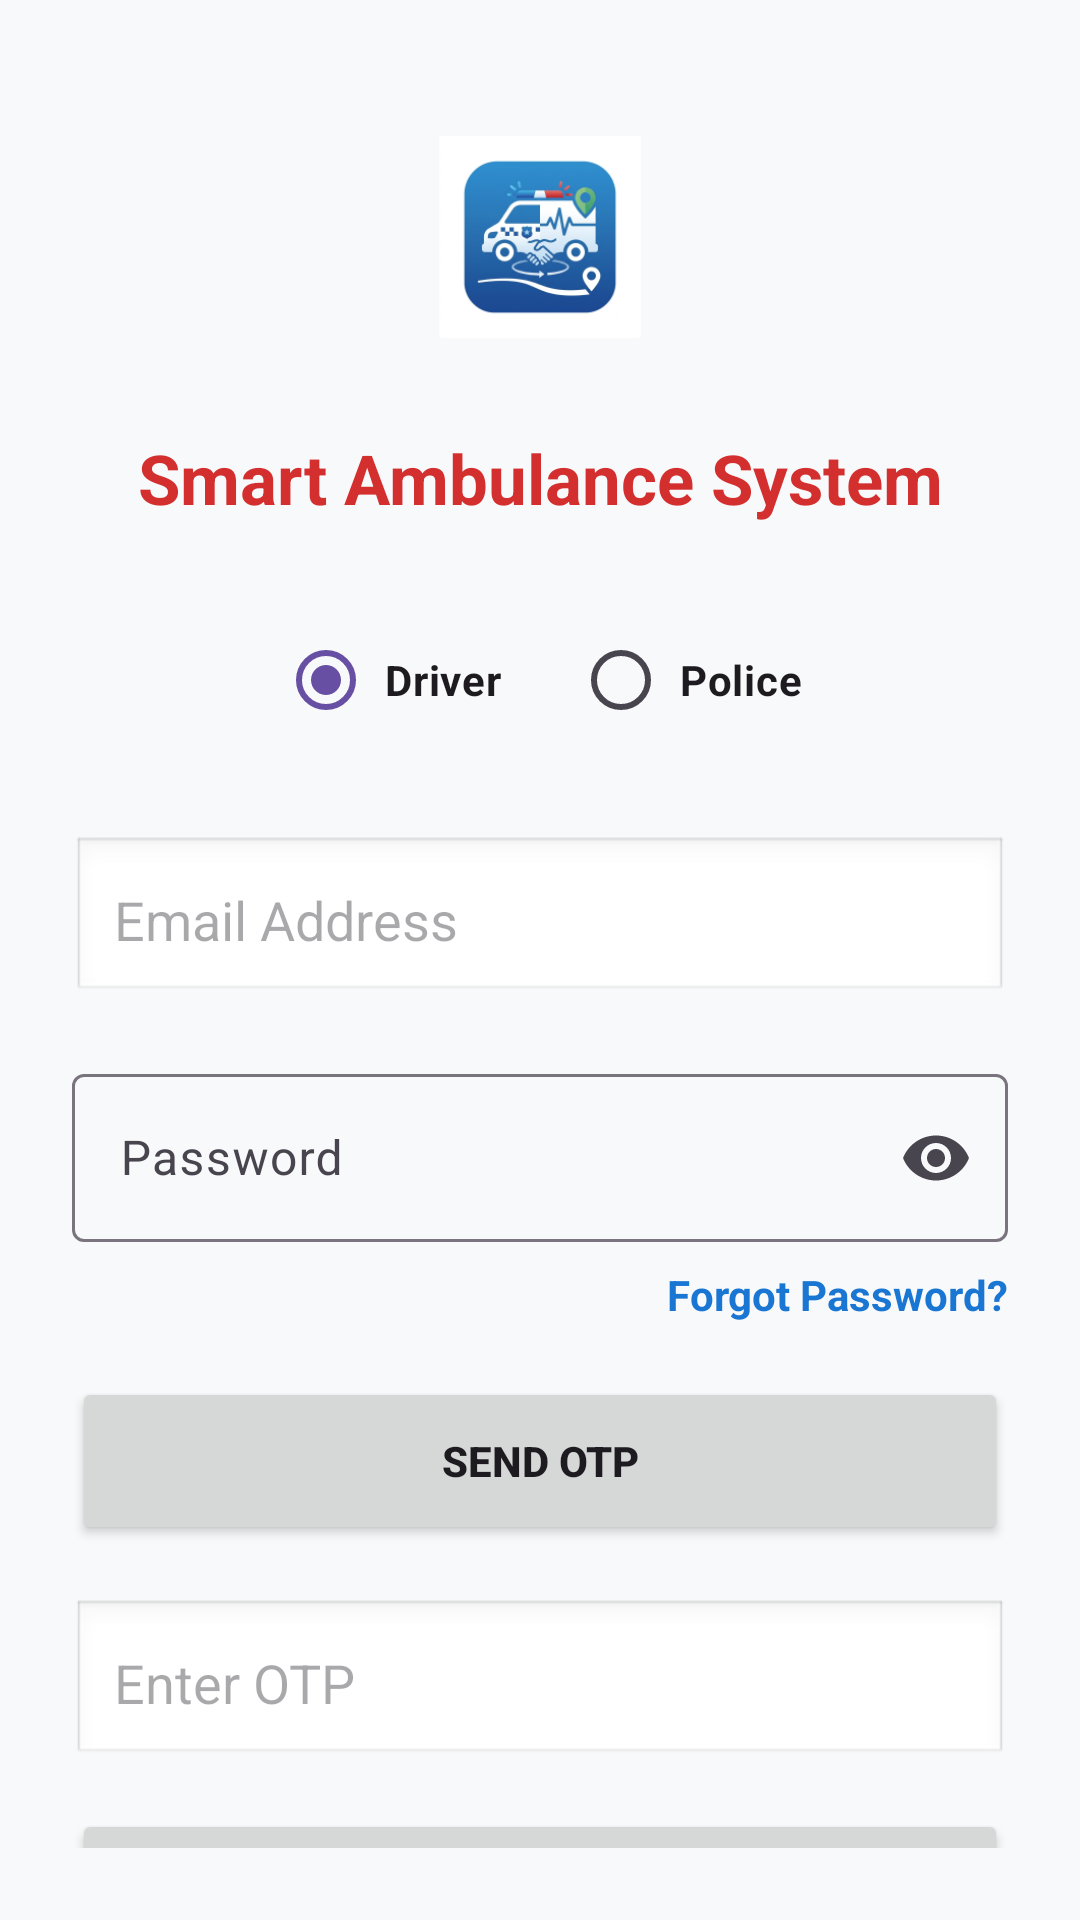

Produce the Android XML layout that renders to this screen, including the resource entries it uses.
<!-- AndroidManifest.xml: application theme Theme.SmartAmbulanceSystem -->
<!-- res/layout/activity_login.xml -->
<?xml version="1.0" encoding="utf-8"?>
<androidx.constraintlayout.widget.ConstraintLayout xmlns:android="http://schemas.android.com/apk/res/android"
    xmlns:app="http://schemas.android.com/apk/res-auto"
    xmlns:tools="http://schemas.android.com/tools"
    android:layout_width="match_parent"
    android:layout_height="match_parent"
    android:background="#F8F9FA"
    android:padding="24dp"
    tools:context=".LoginActivity">

    <LinearLayout
        android:id="@+id/headerLayout"
        android:layout_width="wrap_content"
        android:layout_height="wrap_content"
        android:orientation="vertical"
        android:gravity="center"
        app:layout_constraintTop_toTopOf="parent"
        app:layout_constraintStart_toStartOf="parent"
        app:layout_constraintEnd_toEndOf="parent">

        <ImageView
            android:layout_width="110dp"
            android:layout_height="110dp"
            android:src="@mipmap/ic_launcher_foreground"
            android:scaleType="fitCenter"/>

        <TextView
            android:id="@+id/txtTitle"
            android:layout_width="wrap_content"
            android:layout_height="wrap_content"
            android:text="Smart Ambulance System"
            android:textSize="23sp"
            android:textStyle="bold"
            android:singleLine="true"
            android:textColor="#D32F2F"
            android:layout_marginTop="10dp"/>

    </LinearLayout>


    <RadioGroup
        android:id="@+id/rgRole"
        android:layout_width="wrap_content"
        android:layout_height="wrap_content"
        android:layout_marginTop="28dp"
        android:orientation="horizontal"
        app:layout_constraintEnd_toEndOf="parent"
        app:layout_constraintStart_toStartOf="parent"
        app:layout_constraintTop_toBottomOf="@id/headerLayout">

        <RadioButton
            android:id="@+id/rbDriver"
            android:layout_width="wrap_content"
            android:layout_height="wrap_content"
            android:checked="true"
            android:text=" Driver"
            android:textStyle="bold" />

        <RadioButton
            android:id="@+id/rbPolice"
            android:layout_width="wrap_content"
            android:layout_height="wrap_content"
            android:layout_marginStart="24dp"
            android:text=" Police"
            android:textStyle="bold" />
    </RadioGroup>

    <EditText
        android:id="@+id/etPhone"
        android:layout_width="0dp"
        android:layout_height="56dp"
        android:layout_marginTop="28dp"
        android:background="@android:drawable/edit_text"
        android:hint="Email Address"
        android:inputType="textEmailAddress"
        android:padding="14dp"
        app:layout_constraintEnd_toEndOf="parent"
        app:layout_constraintStart_toStartOf="parent"
        app:layout_constraintTop_toBottomOf="@id/rgRole" />
    <com.google.android.material.textfield.TextInputLayout
        android:id="@+id/passwordLayout"
        android:layout_width="0dp"
        android:layout_height="wrap_content"
        android:layout_marginTop="18dp"
        android:hint="Password"
        app:endIconMode="password_toggle"
        app:layout_constraintStart_toStartOf="parent"
        app:layout_constraintEnd_toEndOf="parent"
        app:layout_constraintTop_toBottomOf="@id/etPhone">

        <com.google.android.material.textfield.TextInputEditText
            android:id="@+id/etPassword"
            android:layout_width="match_parent"
            android:layout_height="56dp"
            android:inputType="textPassword"/>

    </com.google.android.material.textfield.TextInputLayout>
    <TextView
        android:id="@+id/txtForgotPassword"
        android:layout_width="wrap_content"
        android:layout_height="wrap_content"
        android:text="Forgot Password?"
        android:textColor="#1976D2"
        android:textStyle="bold"
        android:textSize="14sp"
        android:layout_marginTop="8dp"
        app:layout_constraintTop_toBottomOf="@id/passwordLayout"
        app:layout_constraintEnd_toEndOf="parent"/>

    <Button
        android:id="@+id/btnLogin"
        android:layout_width="0dp"
        android:layout_height="56dp"
        android:layout_marginTop="18dp"
        android:text="SEND OTP"
        android:textStyle="bold"
        app:layout_constraintEnd_toEndOf="parent"
        app:layout_constraintStart_toStartOf="parent"
        app:layout_constraintTop_toBottomOf="@id/txtForgotPassword" />

    <EditText
        android:id="@+id/etOtp"
        android:layout_width="0dp"
        android:layout_height="56dp"
        android:layout_marginTop="18dp"
        android:background="@android:drawable/edit_text"
        android:hint="Enter OTP"
        android:inputType="number"
        android:maxLength="6"
        android:padding="14dp"
        app:layout_constraintEnd_toEndOf="parent"
        app:layout_constraintStart_toStartOf="parent"
        app:layout_constraintTop_toBottomOf="@id/btnLogin" />

    <Button
        android:id="@+id/btnVerifyOtp"
        android:layout_width="0dp"
        android:layout_height="56dp"
        android:layout_marginTop="14dp"
        android:text="VERIFY OTP"
        android:textStyle="bold"
        app:layout_constraintEnd_toEndOf="parent"
        app:layout_constraintStart_toStartOf="parent"
        app:layout_constraintTop_toBottomOf="@id/etOtp" />

    <TextView
        android:id="@+id/txtGoRegister"
        android:layout_width="wrap_content"
        android:layout_height="wrap_content"
        android:layout_marginTop="20dp"
        android:text="Don't have an account? Register"
        android:textColor="#1976D2"
        android:textSize="15sp"
        android:textStyle="bold"
        app:layout_constraintEnd_toEndOf="parent"
        app:layout_constraintStart_toStartOf="parent"
        app:layout_constraintTop_toBottomOf="@id/btnVerifyOtp" />

</androidx.constraintlayout.widget.ConstraintLayout>
<!-- resources referenced by this layout -->
<resources>
  <!-- mipmap ic_launcher_foreground: webp bitmap (mipmap-hdpi, 6730 bytes) -->
  <style name="Theme.SmartAmbulanceSystem" parent="Base.Theme.SmartAmbulanceSystem" />
  <style name="Base.Theme.SmartAmbulanceSystem" parent="Theme.Material3.DayNight.NoActionBar">
          
          
      </style>
</resources>
